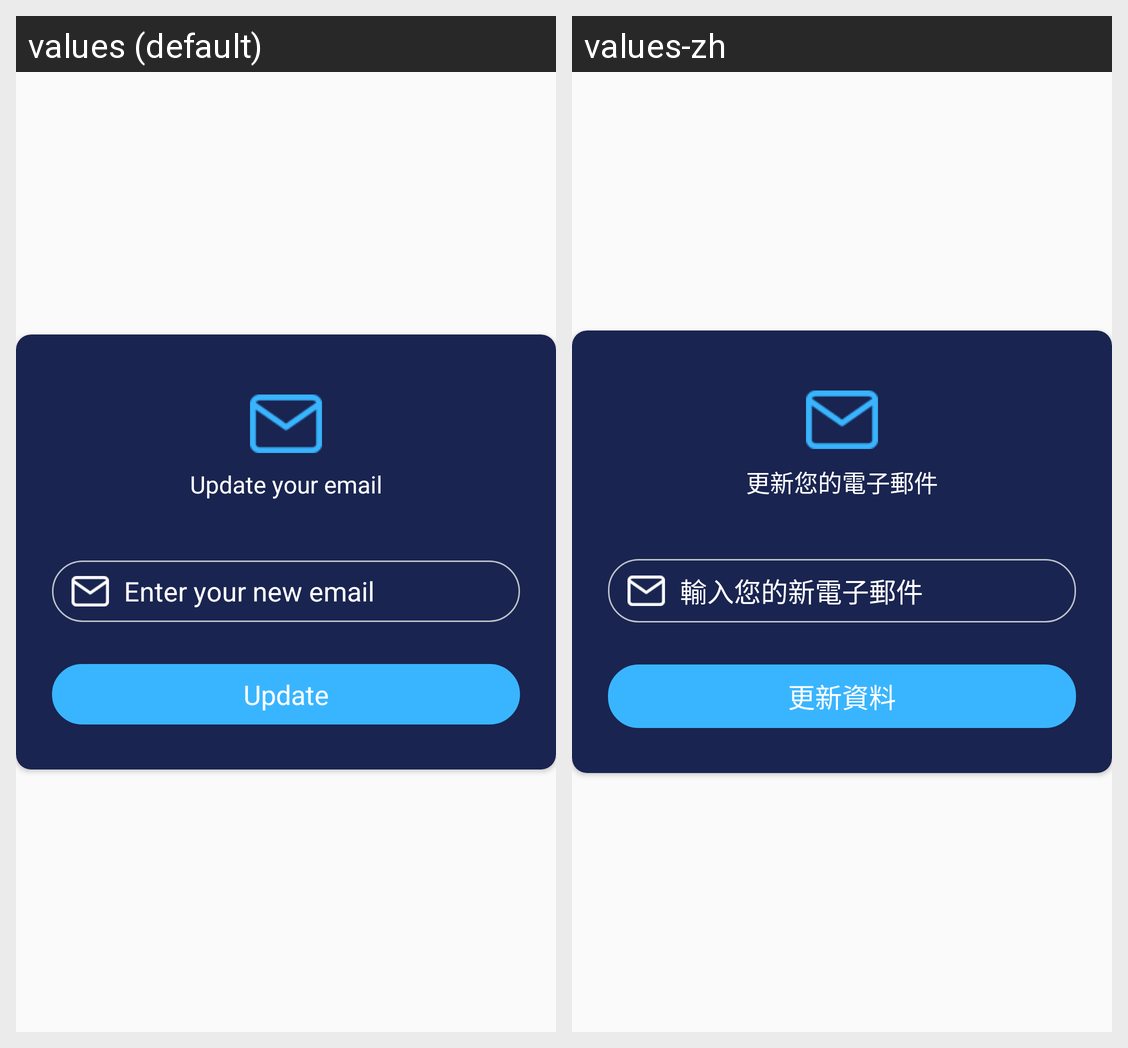

Strings drawn on this Android screen and how each of the app's shown locales translates them:
Android screen res/layout/update_email.xml rendered under 2 locales, left to right: values (default), values-zh. Device: Nexus 5 (rendered at 1080×1920; each locale shown at half size, 540×960, under a caption strip naming it); theme AppTheme.
Strings drawn on this screen, with the default value and each locale's value (text and hints the layout hard-codes, and strings that could not be matched under every locale, appear in the picture but are not listed):

update_your_email
  values: Update your email
  values-zh: 更新您的電子郵件

enter_your_new_email
  values: Enter your new email
  values-zh: 輸入您的新電子郵件

update
  values: Update
  values-zh: 更新資料
